Labelled photos from "image_classifier", an image-classification folder in dokkev/Whisker-Based-Tactile-Sensing-and-Shape-Classification. The possible labels are: baseball, concave shape, convex shape, tennis ball.

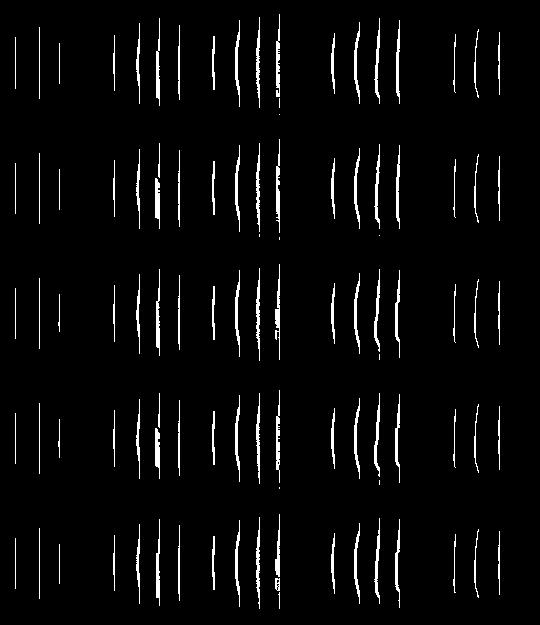
Label: convex shape

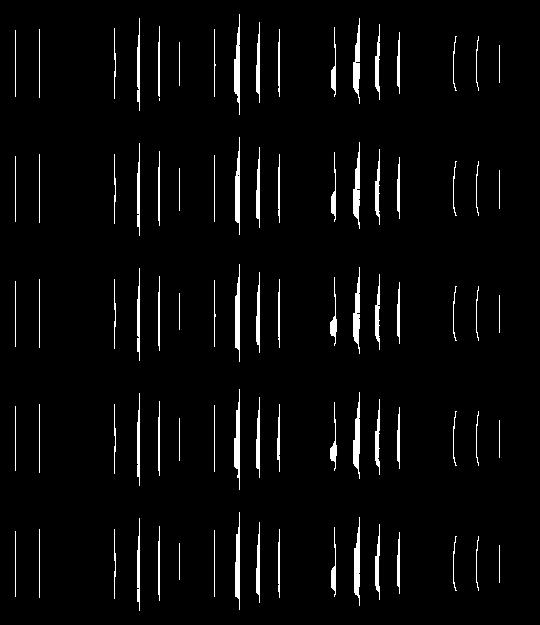
Label: concave shape

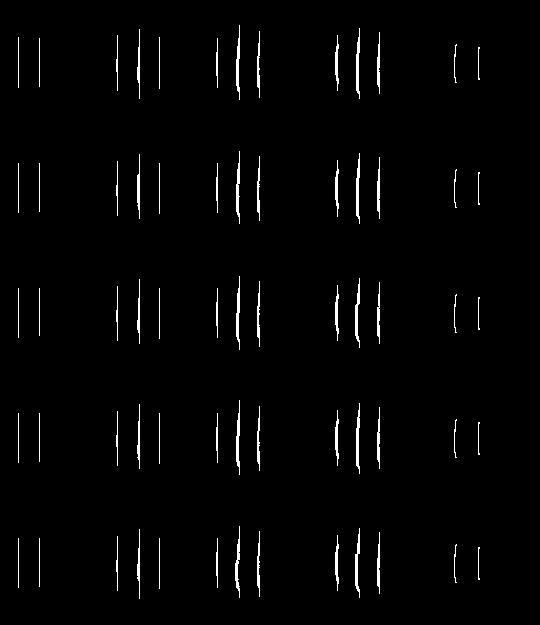
Label: convex shape

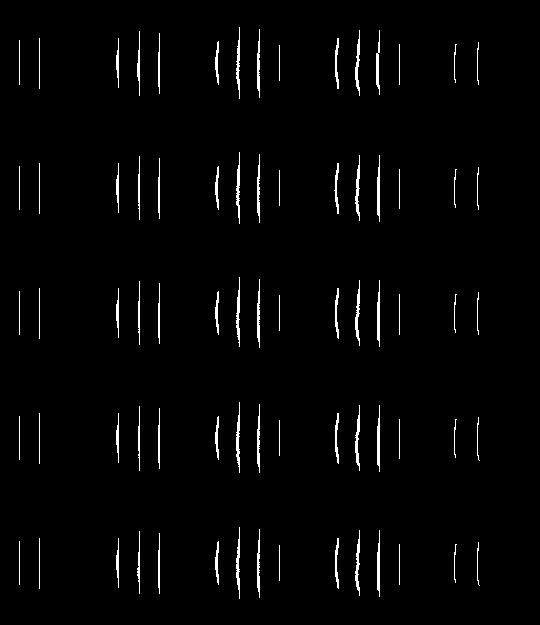
Label: convex shape

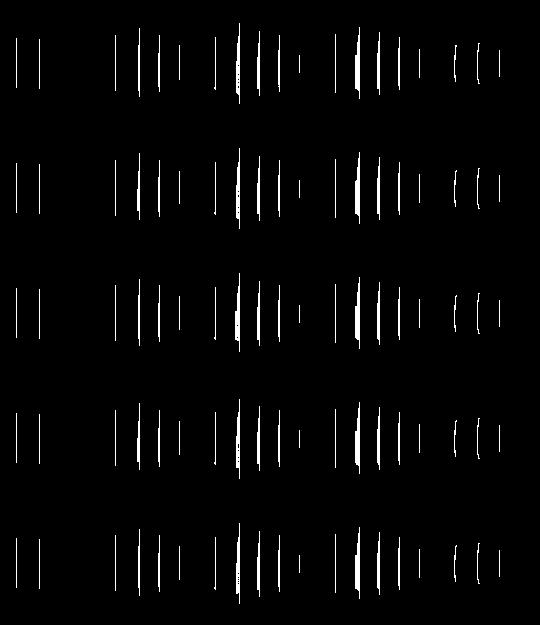
Label: concave shape

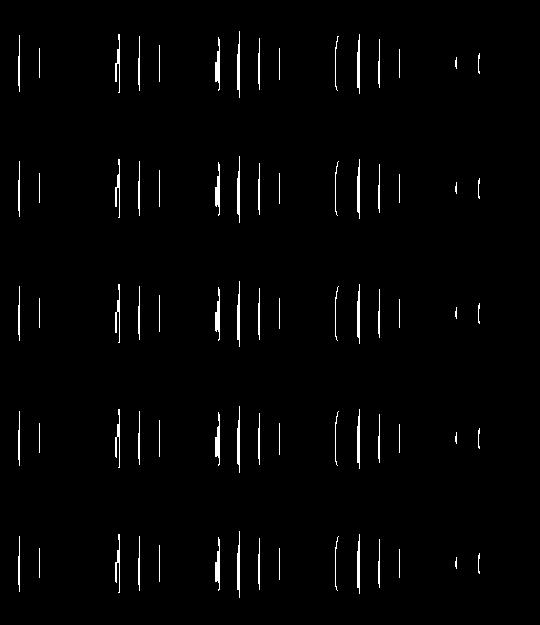
Label: concave shape
